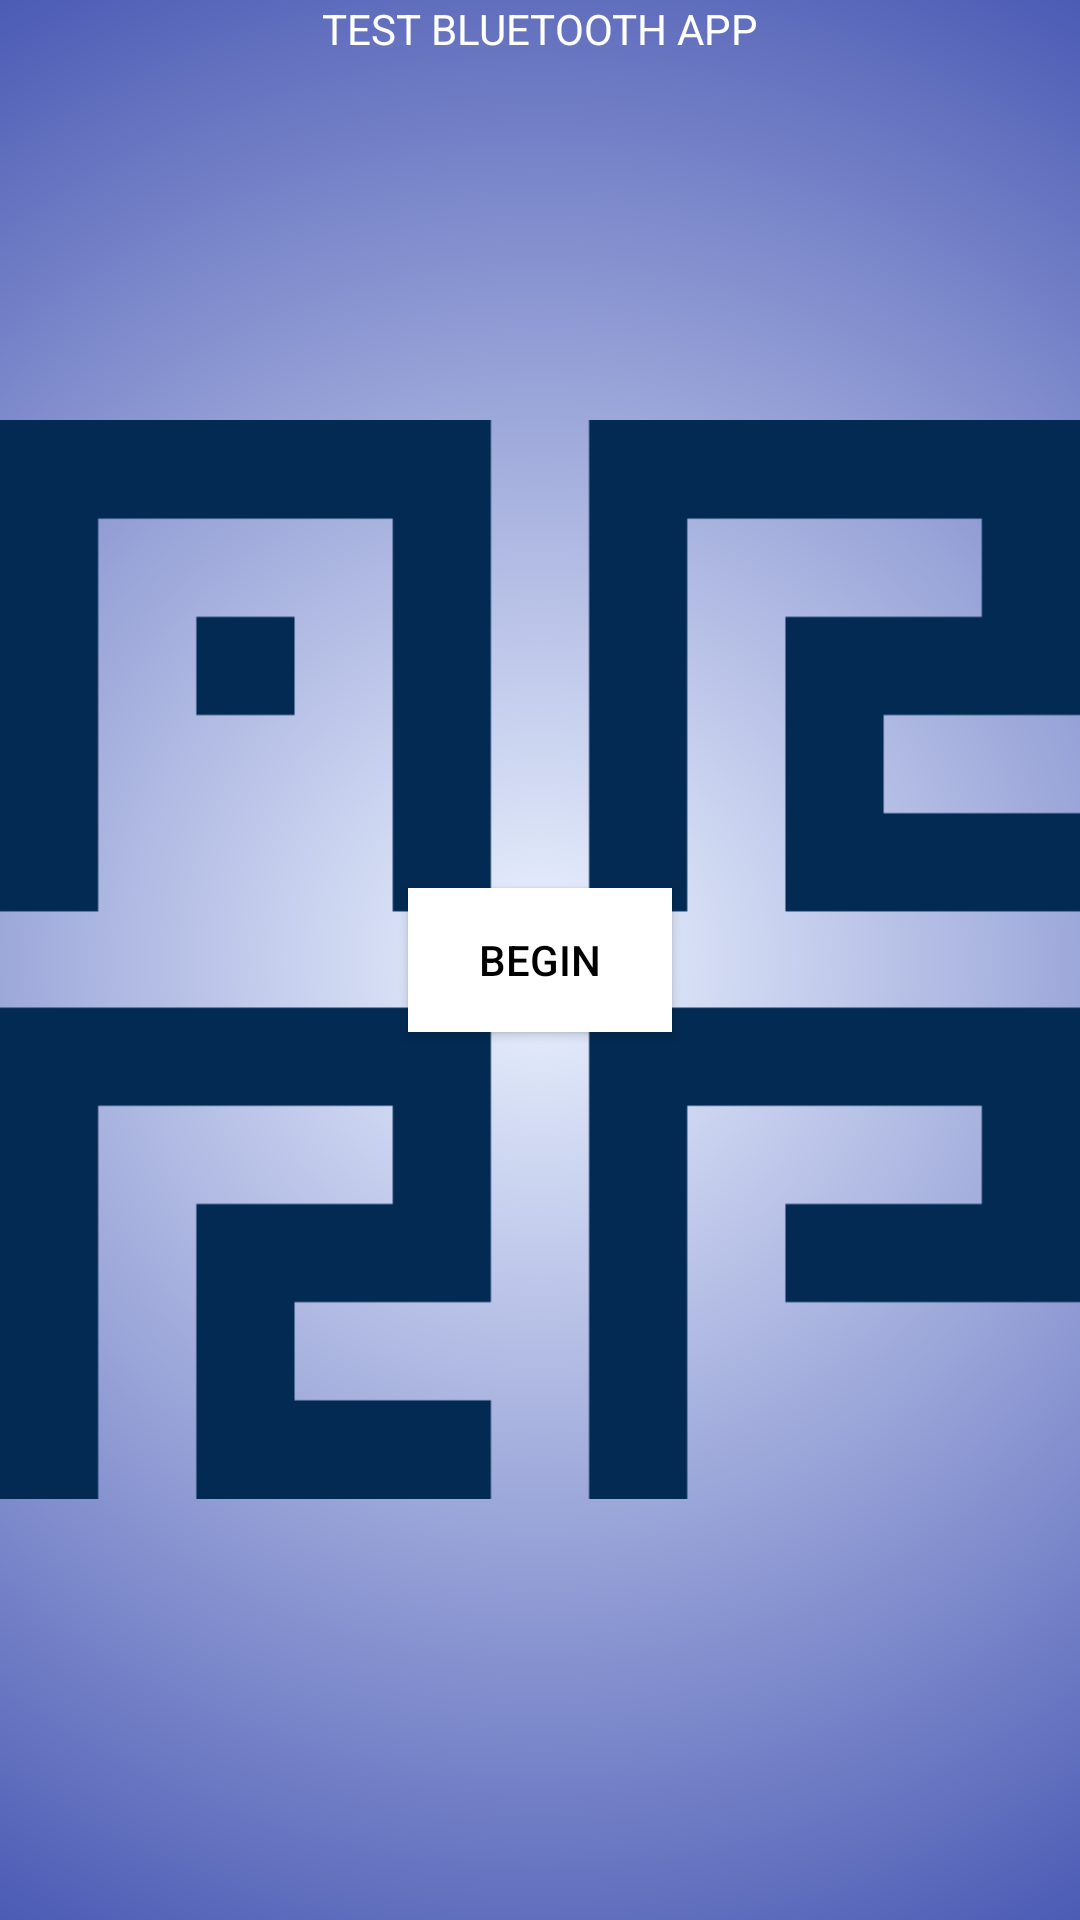

Produce the Android XML layout that renders to this screen, including the resource entries it uses.
<!-- AndroidManifest.xml: application theme Theme.BT_app -->
<!-- res/layout/activity_main.xml -->
<?xml version="1.0" encoding="utf-8"?>
<RelativeLayout xmlns:android="http://schemas.android.com/apk/res/android"
    xmlns:app="http://schemas.android.com/apk/res-auto"
    xmlns:tools="http://schemas.android.com/tools"
    android:layout_width="match_parent"
    android:layout_height="match_parent"
    android:screenOrientation="portrait"
    android:background="@drawable/gradient_background"
    tools:context=".MainActivity">


    <LinearLayout
        android:id="@+id/InfoLinearLayout"
        android:layout_width="fill_parent"
        android:layout_height="fill_parent"
        android:orientation="vertical"
        app:layout_constraintTop_toTopOf="parent"
        tools:layout_editor_absoluteX="0dp">

        <TextView
            android:id="@+id/rightsTextView"
            android:layout_width="fill_parent"
            android:layout_height="wrap_content"
            android:gravity="center"
            android:text="@string/rights_lab"
            android:textAppearance="?android:attr/textAppearanceSmall"
            android:textColor="@color/white" />
    </LinearLayout>

    <ImageView
        android:id="@+id/ARRPLogo"
        android:layout_width="wrap_content"
        android:layout_height="wrap_content"
        android:layout_centerInParent="true"
        android:src="@drawable/arrp"/>
    <Button
        android:id="@+id/buttonStart"
        android:background="@android:color/white"
        android:textColor="@android:color/black"
        android:layout_width="wrap_content"
        android:layout_height="wrap_content"
        android:text="@string/begin"
        android:layout_centerVertical="true"
        android:layout_centerHorizontal="true"/>


</RelativeLayout>
<!-- resources referenced by this layout -->
<resources>
  <!-- drawable arrp: png bitmap (drawable, 2598 bytes) -->
  <!-- drawable gradient_background (drawable) -->
  <?xml version="1.0" encoding="utf-8"?>
  <shape
      xmlns:android="http://schemas.android.com/apk/res/android"
      android:shape="rectangle">
  
      <gradient
          android:type="radial"
          android:centerX="50%"
          android:centerY="50%"
          android:startColor="#ECF3FF"
          android:endColor="#001391"
          android:gradientRadius="150%"
          />
  
  </shape>
  <string name="begin">begin</string>
  <string name="rights_lab">TEST BLUETOOTH APP</string>
  <style name="Theme.BT_app" parent="Theme.MaterialComponents.DayNight.DarkActionBar">
          
          <item name="colorPrimary">@color/purple_500</item>
          <item name="colorPrimaryVariant">@color/purple_700</item>
          <item name="colorOnPrimary">@color/white</item>
          
          <item name="colorSecondary">@color/teal_200</item>
          <item name="colorSecondaryVariant">@color/teal_700</item>
          <item name="colorOnSecondary">@color/black</item>
          
          <item name="android:statusBarColor" tools:targetApi="l">?attr/colorPrimaryVariant</item>
          
      </style>
  <!-- not gathered from this repository: default colours our renderer supplied (Android Studio template values) -->
  <color name="purple_500">#FF6200EE</color>
  <color name="purple_700">#FF3700B3</color>
  <color name="teal_200">#FF03DAC5</color>
  <color name="teal_700">#FF018786</color>
  <color name="black">#FF000000</color>
  <color name="white">#FFFFFFFF</color>
</resources>
